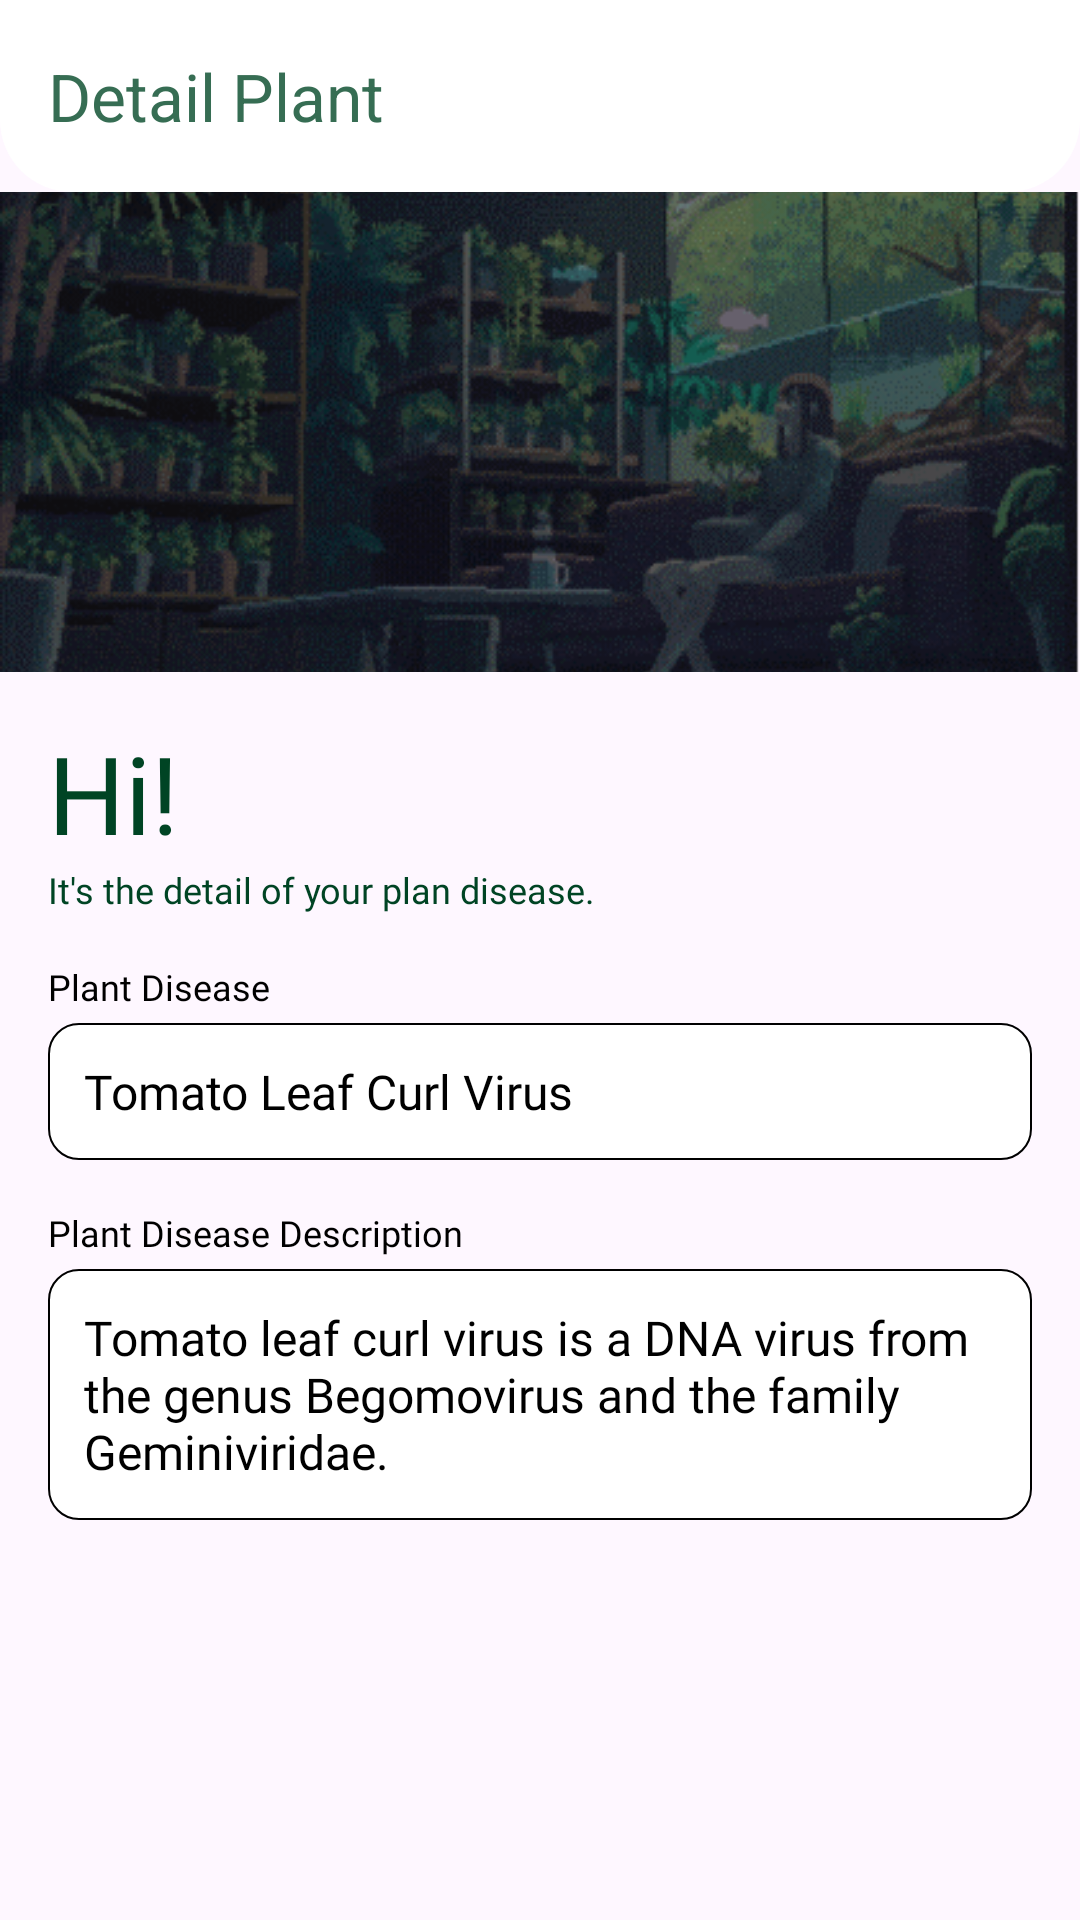

Layout XML and referenced resources for this Android screen:
<!-- AndroidManifest.xml: application theme Theme.WasiatD -->
<!-- res/layout/activity_disease_detail.xml -->
<?xml version="1.0" encoding="utf-8"?>
<androidx.constraintlayout.widget.ConstraintLayout xmlns:android="http://schemas.android.com/apk/res/android"
xmlns:app="http://schemas.android.com/apk/res-auto"
xmlns:tools="http://schemas.android.com/tools"
android:id="@+id/main"
android:layout_width="match_parent"
android:layout_height="match_parent"
tools:context=".ui.diseasedetail.DiseaseDetailActivity">

<LinearLayout
    android:layout_width="match_parent"
    android:layout_height="wrap_content"
    android:orientation="vertical"
    tools:ignore="MissingConstraints">

    <com.google.android.material.appbar.AppBarLayout
        android:layout_width="match_parent"
        android:layout_height="wrap_content"
        tools:ignore="MissingConstraints">

        <androidx.appcompat.widget.Toolbar
            android:id="@+id/toolbar"
            android:layout_width="match_parent"
            android:layout_height="wrap_content"
            android:background="@drawable/round_shape_toolbar"
            app:navigationIcon="@drawable/baseline_arrow_back_24"
            app:popupTheme="@style/ThemeOverlay.AppCompat.Light"
            app:title="Detail Plant"
            app:titleTextColor="@color/green_stroke">
        </androidx.appcompat.widget.Toolbar>
    </com.google.android.material.appbar.AppBarLayout>

    <ScrollView
        android:layout_width="match_parent"
        android:layout_height="match_parent">

        <LinearLayout
            android:layout_width="match_parent"
            android:layout_height="wrap_content"
            android:orientation="vertical">

            <ImageView
                android:id="@+id/plant_image"
                android:layout_width="match_parent"
                android:layout_height="160dp"
                android:contentDescription="@string/registerImageDescription"
                android:scaleType="centerCrop"
                android:src="@drawable/gif_dashboard"
                app:layout_constraintEnd_toEndOf="parent"
                app:layout_constraintStart_toStartOf="parent"
                app:layout_constraintTop_toTopOf="parent" />

            <LinearLayout
                android:layout_width="match_parent"
                android:layout_height="wrap_content"
                android:orientation="vertical"
                android:padding="16dp">

                <TextView
                    android:id="@+id/greetingText"
                    android:layout_width="match_parent"
                    android:layout_height="wrap_content"
                    android:fontFamily="@font/inter_bold"
                    android:text="Hi!"
                    android:textColor="@color/sage_green"
                    android:textSize="36sp" />

                <TextView
                    android:id="@+id/reminderText"
                    android:layout_width="match_parent"
                    android:layout_height="wrap_content"
                    android:fontFamily="@font/inter"
                    android:text="It's the detail of your plan disease."
                    android:textColor="@color/sage_green"
                    android:textSize="12sp" />

                <TextView
                    android:id="@+id/planetDiseaseLabel"
                    android:layout_width="wrap_content"
                    android:layout_height="wrap_content"
                    android:layout_marginTop="16dp"
                    android:fontFamily="@font/inter_medium"
                    android:text="@string/plantDiseaseLabel"
                    android:textColor="@android:color/black"
                    android:textSize="12sp"/>

                <EditText
                    android:id="@+id/plantDisease"
                    android:layout_width="match_parent"
                    android:layout_height="wrap_content"
                    android:layout_marginTop="4dp"
                    android:background="@drawable/edit_text_background_white"
                    android:enabled="false"
                    android:fontFamily="@font/inter"
                    android:padding="12dp"
                    android:text="@string/plantDisease"
                    android:textColor="@color/black"
                    android:textSize="16sp"/>

                <TextView
                    android:id="@+id/plantDiseaseLabel"
                    android:layout_width="wrap_content"
                    android:layout_height="wrap_content"
                    android:layout_marginTop="16dp"
                    android:fontFamily="@font/inter_medium"
                    android:text="@string/plantDiseaseDescriptionLabel"
                    android:textColor="@android:color/black"
                    android:textSize="12sp"/>

                <EditText
                    android:id="@+id/plantDiseaseDescriptionLabel"
                    android:layout_width="match_parent"
                    android:layout_height="wrap_content"
                    android:layout_marginTop="4dp"
                    android:background="@drawable/edit_text_background_white"
                    android:enabled="false"
                    android:fontFamily="@font/inter"
                    android:padding="12dp"
                    android:text="@string/plantDiseaseDescription"
                    android:textColor="@color/black"
                    android:textSize="16sp"/>
            </LinearLayout>
        </LinearLayout>
    </ScrollView>
</LinearLayout>
</androidx.constraintlayout.widget.ConstraintLayout>
<!-- resources referenced by this layout -->
<resources>
  <color name="black">#FF000000</color>
  <color name="green_stroke">#366D53</color>
  <color name="sage_green">#004424</color>
  <!-- drawable edit_text_background_white (drawable) -->
  <shape xmlns:android="http://schemas.android.com/apk/res/android">
      <solid android:color="@color/white"/>
      <stroke android:width="0.5dp" android:color="@color/black"/>
      <corners android:radius="10dp"/>
      <padding android:left="10dp" android:top="10dp" android:right="10dp" android:bottom="10dp"/>
  </shape>
  <!-- drawable gif_dashboard: gif bitmap (drawable, 45014 bytes) -->
  <!-- drawable round_shape_toolbar (drawable) -->
  <shape xmlns:android="http://schemas.android.com/apk/res/android"
      android:shape="rectangle">
  
      <corners
          android:bottomLeftRadius="24dp"
          android:bottomRightRadius="24dp"
          android:topLeftRadius="0dp"
          android:topRightRadius="0dp" />
      <solid android:color="#FFFFFF" /> 
  
  </shape>
  <string name="plantDisease">Tomato Leaf Curl Virus</string>
  <string name="plantDiseaseDescription">Tomato leaf curl virus is a DNA virus from the genus Begomovirus and the family Geminiviridae. </string>
  <string name="plantDiseaseDescriptionLabel">Plant Disease Description</string>
  <string name="plantDiseaseLabel">Plant Disease</string>
  <string name="registerImageDescription">Background Image</string>
  <style name="Theme.WasiatD" parent="Base.Theme.WasiatD" />
  <color name="white">#FFFFFFFF</color>
  <style name="Base.Theme.WasiatD" parent="Theme.Material3.DayNight.NoActionBar">
          
          
      </style>
</resources>
